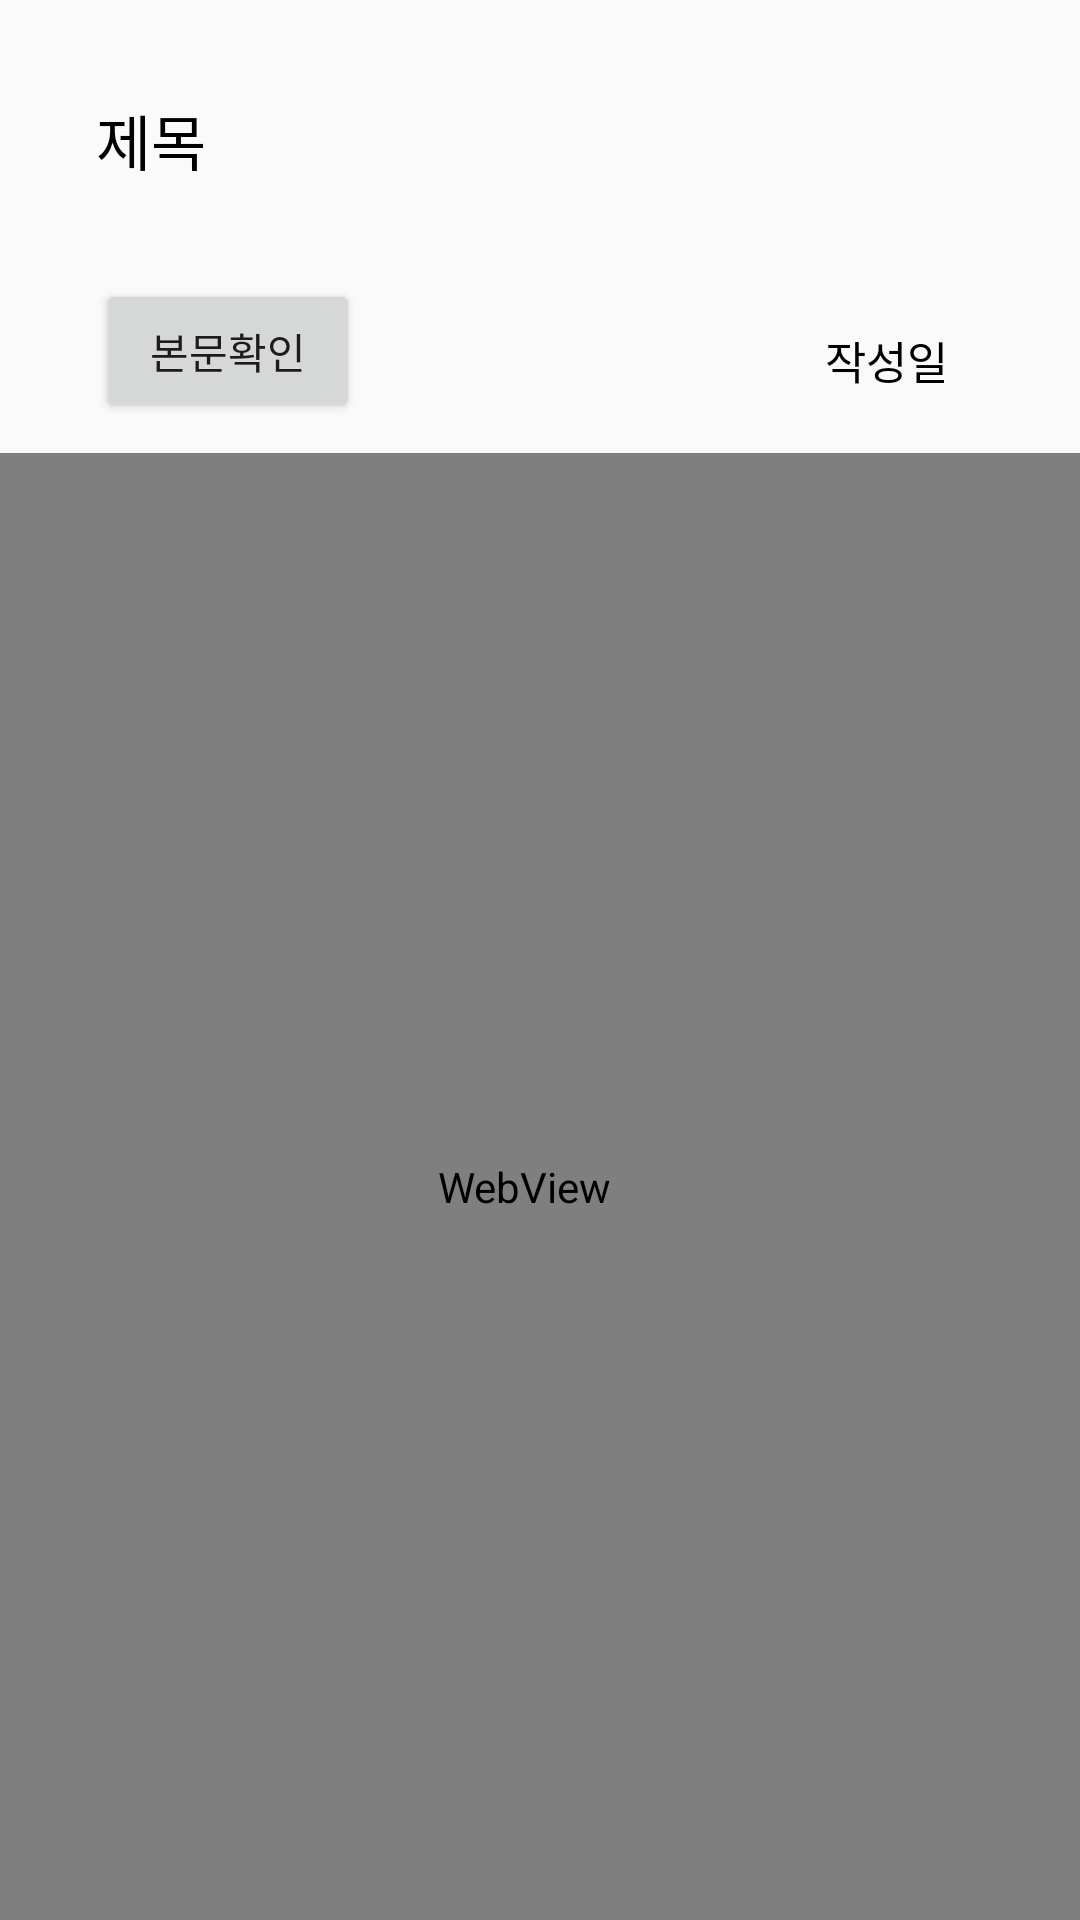

Reconstruct the res/layout file that produces this screen, plus the resources it refers to.
<!-- AndroidManifest.xml: application theme AppTheme -->
<!-- res/layout/notice.xml -->
<?xml version="1.0" encoding="utf-8"?>
<androidx.constraintlayout.widget.ConstraintLayout xmlns:app="http://schemas.android.com/apk/res-auto"
    xmlns:tools="http://schemas.android.com/tools"
    android:layout_width="match_parent"
    android:layout_height="match_parent"
    xmlns:android="http://schemas.android.com/apk/res/android">

    <TextView
        android:id="@+id/notice_title"
        android:layout_width="352dp"
        android:layout_height="61dp"
        android:layout_marginStart="32dp"
        android:layout_marginTop="32dp"
        android:text="제목"
        android:textSize="20dp"
        android:textColor="@color/black"
        app:layout_constraintStart_toStartOf="parent"
        app:layout_constraintTop_toTopOf="parent"
        tools:ignore="MissingConstraints" />

    <TextView
        android:id="@+id/notice_date"
        android:layout_width="wrap_content"
        android:layout_height="0dp"
        android:layout_marginTop="16dp"
        android:layout_marginEnd="44dp"
        android:text="작성일"
        android:textSize="15dp"
        android:textColor="@color/black"
        app:layout_constraintEnd_toEndOf="parent"
        app:layout_constraintTop_toBottomOf="@+id/notice_title"
        tools:ignore="MissingConstraints" />

    <Button
        android:id="@+id/btnLocation"
        android:layout_width="wrap_content"
        android:layout_height="0dp"
        android:layout_marginStart="32dp"
        android:text="본문확인"
        app:layout_constraintStart_toStartOf="parent"
        app:layout_constraintTop_toBottomOf="@+id/notice_title" />

    <WebView
        android:id="@+id/notice_contents"
        android:layout_width="393dp"
        android:layout_height="0dp"
        android:layout_marginTop="20dp"
        app:layout_constraintBottom_toBottomOf="parent"
        app:layout_constraintEnd_toEndOf="parent"
        android:textColor="@color/black"
        app:layout_constraintHorizontal_bias="0.666"
        app:layout_constraintStart_toStartOf="parent"
        app:layout_constraintTop_toBottomOf="@+id/notice_date"
        tools:ignore="MissingConstraints" >

    </WebView>
</androidx.constraintlayout.widget.ConstraintLayout>
<!-- resources referenced by this layout -->
<resources>
  <style name="AppTheme" parent="Theme.AppCompat.Light.DarkActionBar">
          
          <item name="colorPrimary">@color/colorPrimary</item>
          <item name="colorPrimaryDark">@color/colorPrimaryDark</item>
          <item name="colorAccent">@color/colorAccent</item>
          <item name="android:statusBarColor">@color/white</item>
      </style>
  <!-- not gathered from this repository: default colours our renderer supplied (Android Studio template values) -->
  <color name="black">#FF000000</color>
  <color name="white">#FFFFFFFF</color>
  <color name="colorPrimary">#FF6200EE</color>
  <color name="colorPrimaryDark">#FF3700B3</color>
  <color name="colorAccent">#FF03DAC5</color>
</resources>
